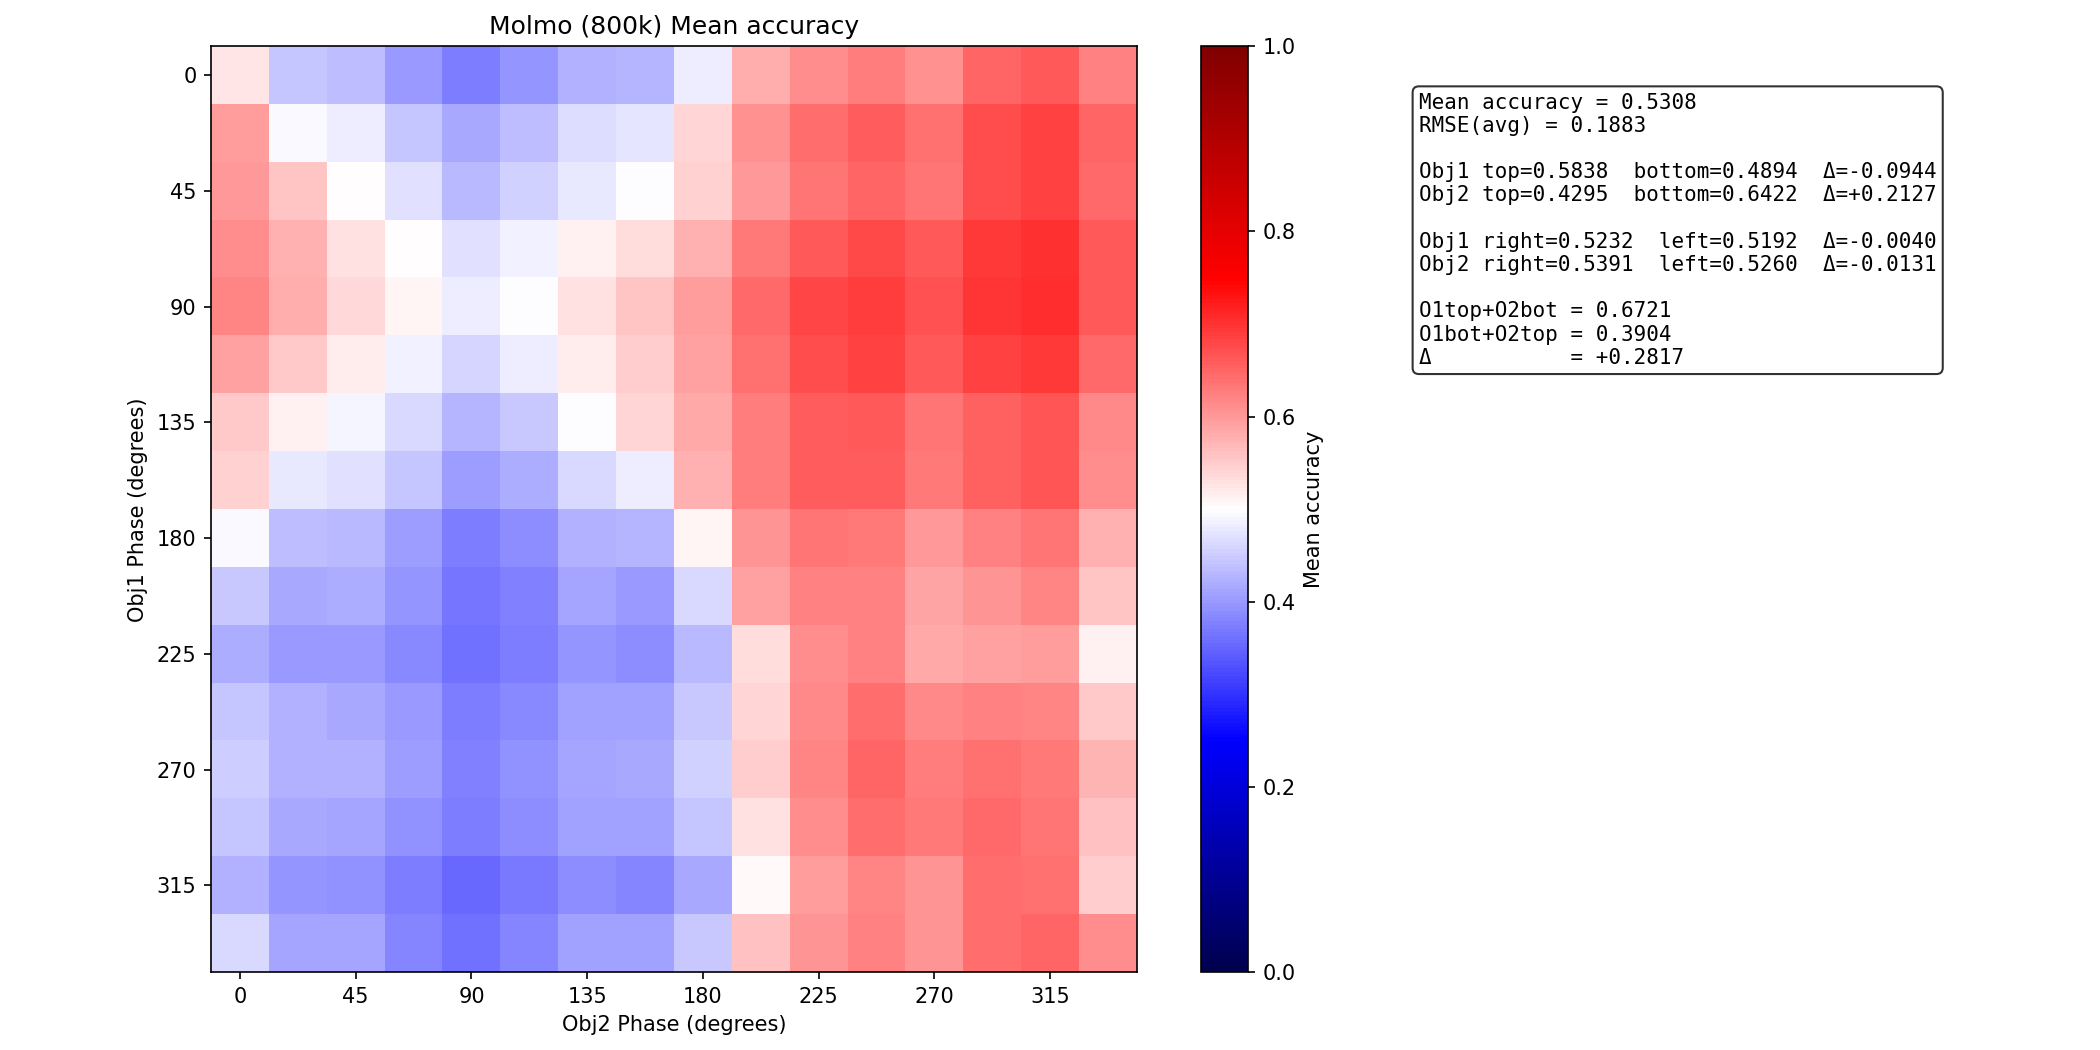

The data file committed next to this chart (first rows):
metric	value
mean_p_correct	0.5308
min_p_correct	0.3525
max_p_correct	0.7056
rmse_avg	0.1883
obj1_top	0.5838
obj1_bottom	0.4894
obj1_delta_bottom_vs_top	-0.09438
obj2_top	0.4295
obj2_bottom	0.6422
obj2_delta_bottom_vs_top	0.2127
obj1_right	0.5232
obj1_left	0.5192
obj1_delta_left_vs_right	-0.003986
obj2_right	0.5391
obj2_left	0.526
obj2_delta_left_vs_right	-0.01308
o1top_o2bot	0.6721
o1bot_o2top	0.3904
delta_o1top_o2bot_vs_o1bot_o2top	0.2817
